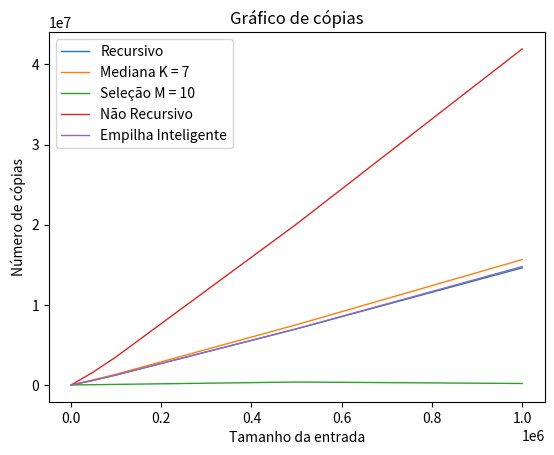

The script that saved this image:
import matplotlib.pyplot as plt

plt.xlabel('Tamanho da entrada')
plt.ylabel('Número de cópias')
plt.title('Gráfico de cópias')
plt.plot([1000,5000,10000,50000,100000,500000,1000000],[7741.2,
46741.2,
100610.4,
579159,
1237555.2,
6997076.4,
14615044.8], label='Recursivo', linewidth=1)
plt.plot([1000,5000,10000,50000,100000,500000,1000000],[8762.1,
51623.7,
111132.4,
635084.6,
1334670.2,
7516865.1,
15646336.8], label='Mediana K = 7', linewidth=1)
plt.plot([1000,5000,10000,50000,100000,500000,1000000],[518.1,
2675.7,
3510.8,
27059.4,
66158.1,
360978.5,
179175.2],label='Seleção M = 10', linewidth=1)
plt.plot([1000,5000,10000,50000,100000,500000,1000000],[22565.6,
126319.5,
303325.1,
1618095.8,
3497019.2,
20077431.5,
41934648.3],label='Não Recursivo', linewidth=1)
plt.plot([1000,5000,10000,50000,100000,500000,1000000],[7764.5,
46824.4,
101082.8,
576732.9,
1233165,
7005201.1,
14771901.6],label='Empilha Inteligente', linewidth=1)

plt.legend()

plt.show()